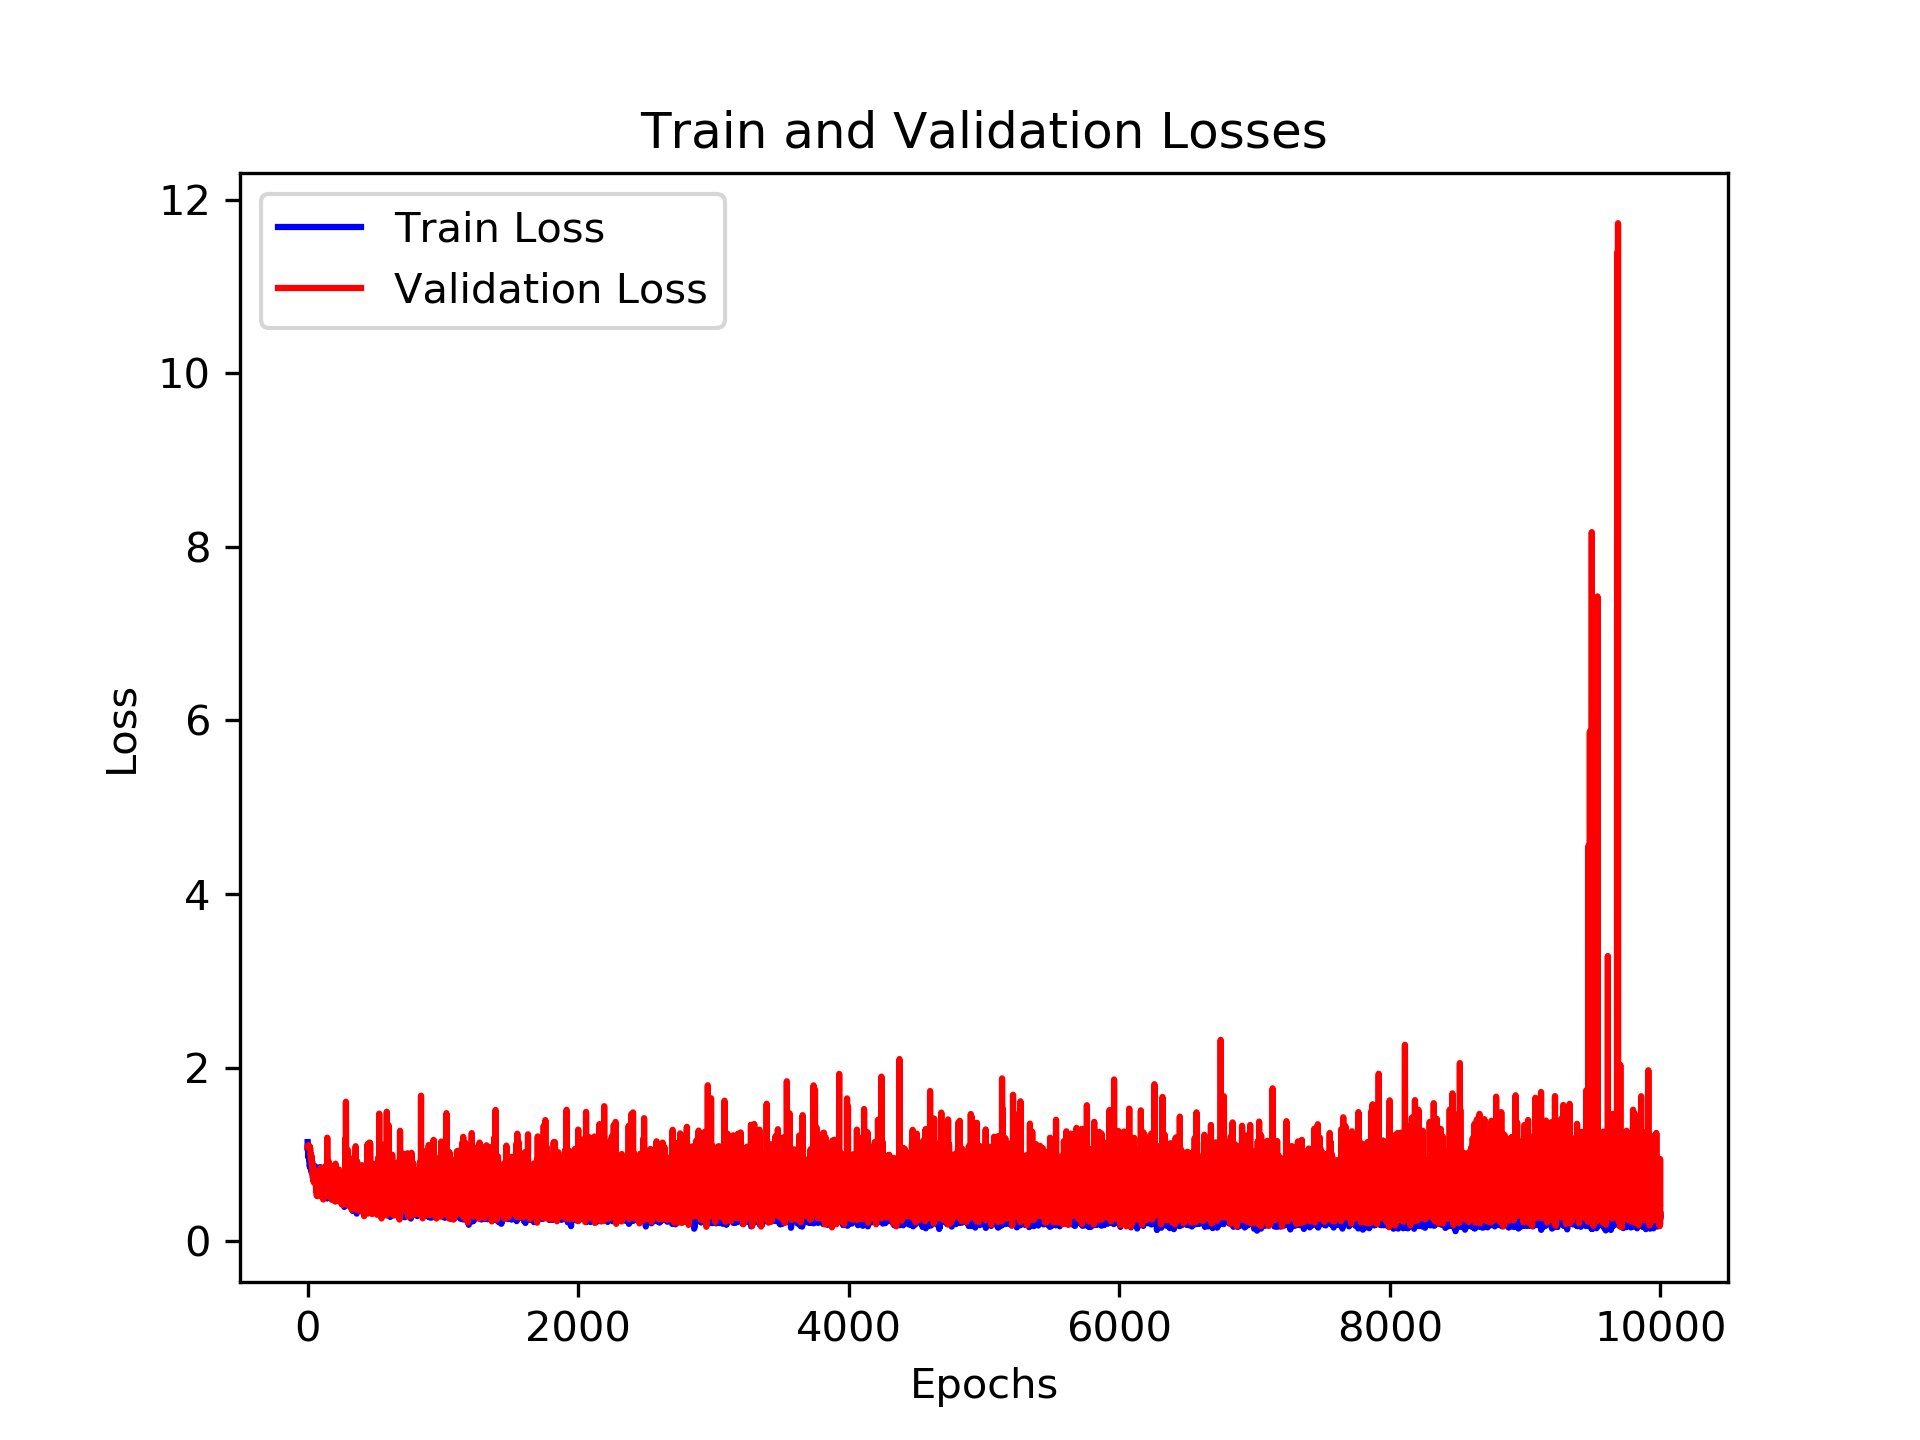

Data behind this chart, as committed beside it:
, loss_train, loss_val, time_forecast
0, 1.143, 1.093, 1.0
1, 1.049, 1.1, 1.0
2, 1.091, 1.097, 1.0
3, 1.121, 1.083, 1.0
4, 0.9711, 1.085, 1.0
5, 0.9772, 1.102, 1.0
6, 1.073, 1.104, 1.0
7, 1.037, 1.108, 1.0
8, 1.002, 1.103, 1.0
9, 0.971, 1.092, 1.0
10, 0.9734, 1.099, 1.0
11, 1.018, 1.093, 1.0
12, 0.9845, 1.085, 1.0
13, 0.9639, 1.094, 1.0
14, 0.9363, 1.081, 1.0
15, 0.9579, 1.093, 1.0
16, 0.8579, 1.086, 1.0
17, 0.9311, 1.066, 1.0
18, 0.8959, 1.079, 1.0
19, 0.8894, 1.063, 1.0
20, 0.9221, 1.06, 1.0
21, 0.9384, 1.052, 1.0
22, 0.8397, 0.9968, 1.0
23, 0.8876, 1.005, 1.0
24, 0.9255, 0.9564, 1.0
25, 0.8831, 0.9596, 1.0
26, 0.895, 0.9409, 1.0
27, 0.828, 0.9482, 1.0
28, 0.8481, 0.9896, 1.0
29, 0.8136, 0.9438, 1.0
30, 0.7926, 0.8783, 1.0
31, 0.9054, 0.8827, 1.0
32, 0.8567, 0.901, 1.0
33, 0.9253, 0.9052, 1.0
34, 0.8211, 0.8403, 1.0
35, 0.8098, 0.8446, 1.0
36, 0.8257, 0.7682, 1.0
37, 0.8166, 0.8355, 1.0
38, 0.8694, 0.783, 1.0
39, 0.7312, 0.878, 1.0
40, 0.8429, 0.7345, 1.0
41, 0.7099, 0.7554, 1.0
42, 0.7471, 0.7402, 1.0
43, 0.7951, 0.7321, 1.0
44, 0.8213, 0.6938, 1.0
45, 0.7451, 0.7687, 1.0
46, 0.7002, 0.6838, 1.0
47, 0.743, 0.8265, 1.0
48, 0.8689, 0.8057, 1.0
49, 0.7814, 0.6735, 1.0
50, 0.7467, 0.7554, 1.0
51, 0.8677, 0.7845, 1.0
52, 0.7833, 0.7523, 1.0
53, 0.7239, 0.6749, 1.0
54, 0.851, 0.7185, 1.0
55, 0.7046, 0.721, 1.0
56, 0.7033, 0.728, 1.0
57, 0.814, 0.7303, 1.0
58, 0.8155, 0.6866, 1.0
59, 0.7316, 0.7355, 1.0
... 9,940 more rows
